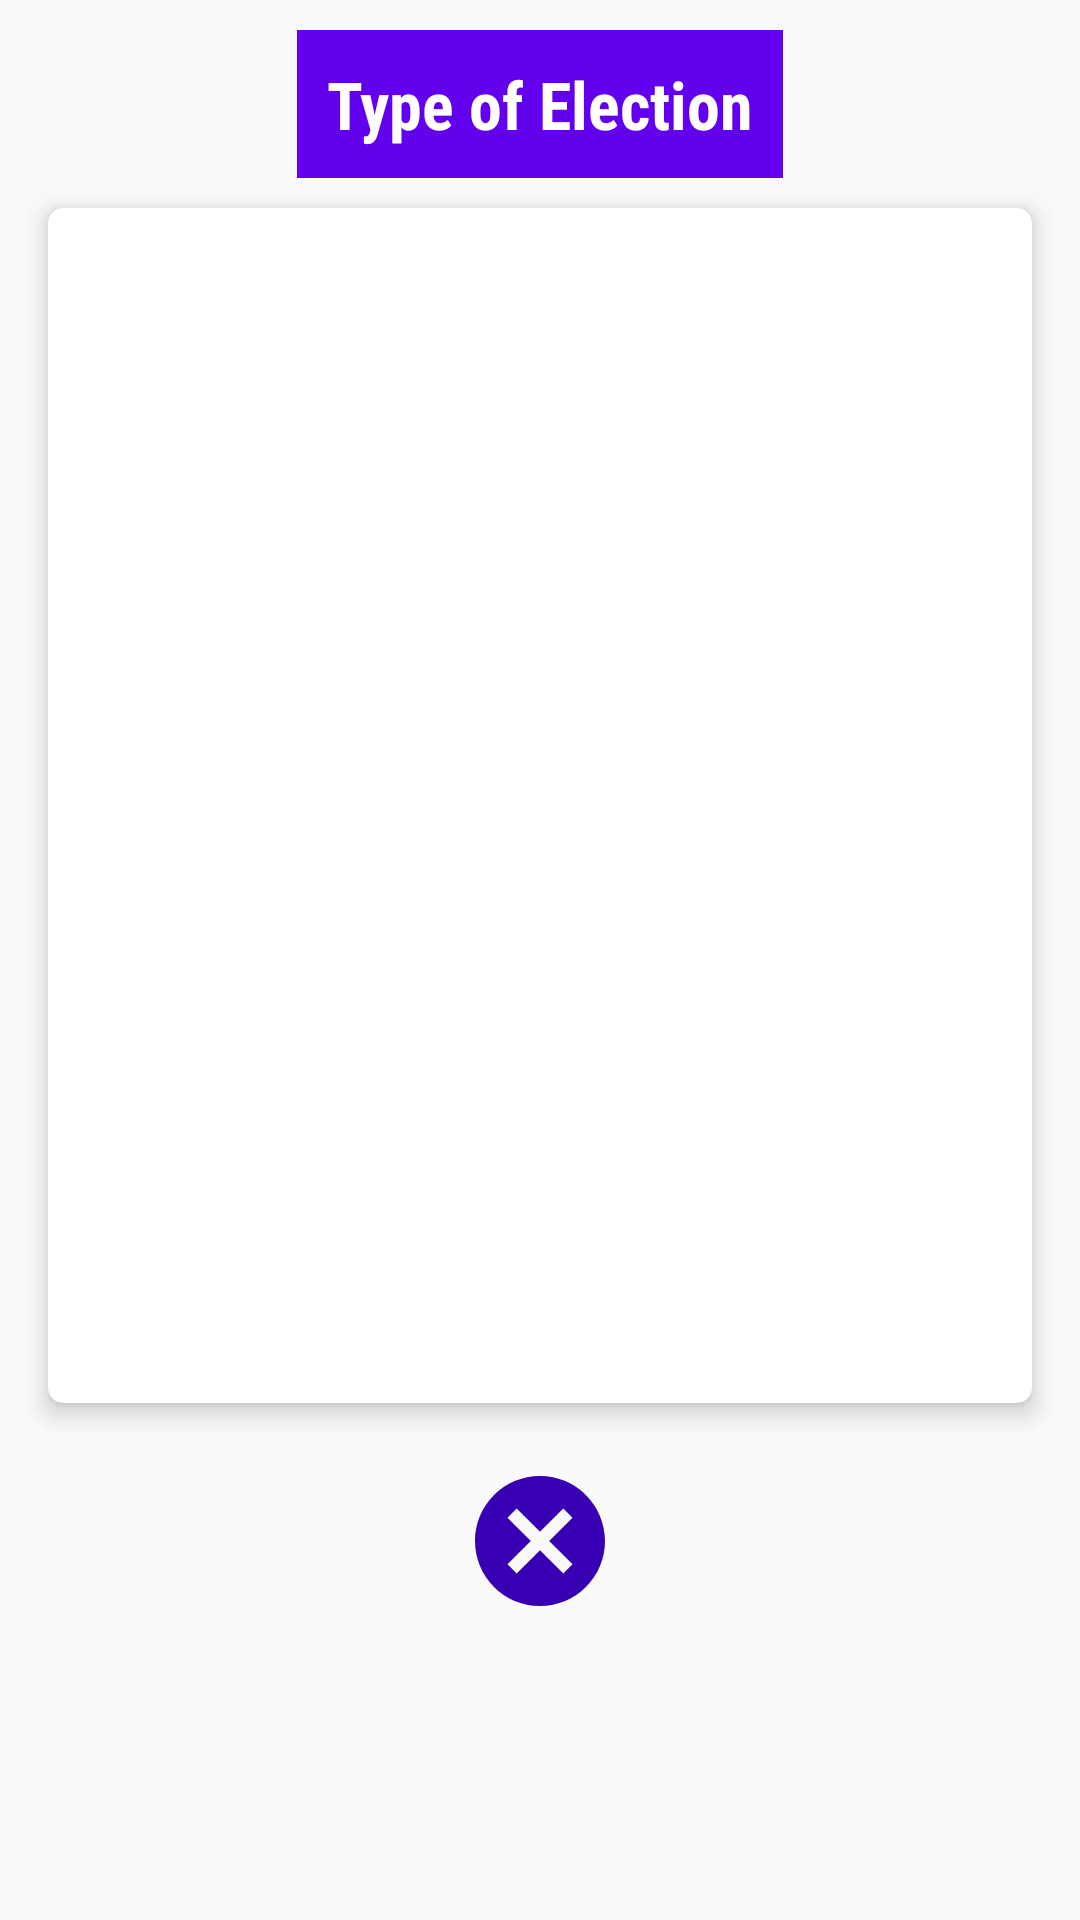

Here is an Android app screen rendered from its layout file. Give the layout XML and the strings, colors and styles it references.
<!-- AndroidManifest.xml: application theme AppTheme -->
<!-- res/layout/list_type_of_election.xml -->
<?xml version="1.0" encoding="utf-8"?>
<ScrollView xmlns:android="http://schemas.android.com/apk/res/android"
    xmlns:app="http://schemas.android.com/apk/res-auto"
    android:orientation="vertical"
    android:layout_width="match_parent"
    android:layout_height="match_parent">

    <LinearLayout
        android:layout_width="match_parent"
        android:layout_height="match_parent"
        android:id="@+id/l1"
        android:orientation="vertical">

        <TextView
            android:layout_width="wrap_content"
            android:layout_height="wrap_content"
            android:id="@+id/txt_types_of_election"
            android:text="Type of Election"
            android:textColor="@color/white"
            android:textSize="22dp"
            android:textStyle="bold"
            android:background="@color/colorPrimary"
            android:layout_margin="10dp"
            android:padding="10dp"
            android:layout_gravity="center"
            android:fontFamily="sans-serif-condensed"/>

        <androidx.cardview.widget.CardView
            android:layout_width="match_parent"
            android:layout_height="wrap_content"
            android:id="@+id/cardview1"
            app:cardCornerRadius="5dp"
            app:cardElevation="5dp"
            app:cardBackgroundColor="@color/white"
            android:layout_marginLeft="16dp"
            android:layout_marginRight="16dp"
            android:layout_marginBottom="20dp">

            <LinearLayout
                android:layout_width="match_parent"
                android:layout_height="wrap_content"
                android:id="@+id/cardview2"
                android:orientation="vertical"
                android:layout_marginTop="10dp"
                android:layout_marginBottom="80dp"
                >

                <TextView
                    android:layout_width="match_parent"
                    android:layout_height="wrap_content"
                    android:id="@+id/txt_types_of_election_title"
                    android:textColor="@color/black"
                    android:textSize="16dp"
                    android:textStyle="bold"
                    android:layout_margin="10dp"
                    android:padding="10dp"
                    android:fontFamily="sans-serif-condensed"/>

                <TextView
                    android:layout_width="match_parent"
                    android:layout_height="wrap_content"
                    android:id="@+id/txt_types_of_election_type1"
                    android:textColor="@color/black"
                    android:textSize="16dp"
                    android:layout_margin="10dp"
                    android:padding="10dp"
                    android:fontFamily="sans-serif-condensed"/>

                <TextView
                    android:layout_width="match_parent"
                    android:layout_height="wrap_content"
                    android:id="@+id/txt_types_of_election_type2"
                    android:textColor="@color/black"
                    android:textSize="16dp"
                    android:layout_margin="10dp"
                    android:padding="10dp"
                    android:fontFamily="sans-serif-condensed"/>

                <TextView
                    android:layout_width="match_parent"
                    android:layout_height="wrap_content"
                    android:id="@+id/txt_types_of_election_type3"
                    android:textColor="@color/black"
                    android:textSize="16dp"
                    android:layout_margin="10dp"
                    android:padding="10dp"
                    android:fontFamily="sans-serif-condensed"/>

                <TextView
                    android:layout_width="match_parent"
                    android:layout_height="wrap_content"
                    android:id="@+id/txt_types_of_election_type4"
                    android:textColor="@color/black"
                    android:textSize="16dp"
                    android:layout_margin="10dp"
                    android:padding="10dp"
                    android:fontFamily="sans-serif-condensed"/>

            </LinearLayout>

        </androidx.cardview.widget.CardView>

        <ImageView
            android:layout_width="wrap_content"
            android:layout_height="wrap_content"
            android:id="@+id/img_cancel"
            android:src="@drawable/ic_cancel_purple_72dp"
            android:layout_gravity="center"/>

    </LinearLayout>

</ScrollView>
<!-- resources referenced by this layout -->
<resources>
  <color name="black">#000000</color>
  <color name="colorPrimary">#6200EE</color>
  <color name="white">#FFFFFF</color>
  <!-- drawable ic_cancel_purple_72dp (drawable) -->
  <vector android:height="52dp" android:viewportHeight="24.0"
      android:viewportWidth="24.0"
      android:width="52dp"
      xmlns:android="http://schemas.android.com/apk/res/android">
  
      <path android:fillColor="#3700B3"
          android:pathData="M12,2C6.47,2 2,6.47 2,12s4.47,10 10,10 10,-4.47 10,-10S17.53,2 12,2zM17,15.59L15.59,17 12,13.41 8.41,17 7,15.59 10.59,12 7,8.41 8.41,7 12,10.59 15.59,7 17,8.41 13.41,12 17,15.59z"/>
  </vector>
  <style name="AppTheme" parent="Theme.AppCompat.Light.DarkActionBar">
          
          <item name="colorPrimary">@color/colorPrimary</item>
          <item name="colorPrimaryDark">@color/colorPrimaryDark</item>
          <item name="colorAccent">@color/colorAccent</item>
      </style>
  <color name="colorPrimaryDark">#3700B3</color>
  <color name="colorAccent">#03DAC5</color>
</resources>
